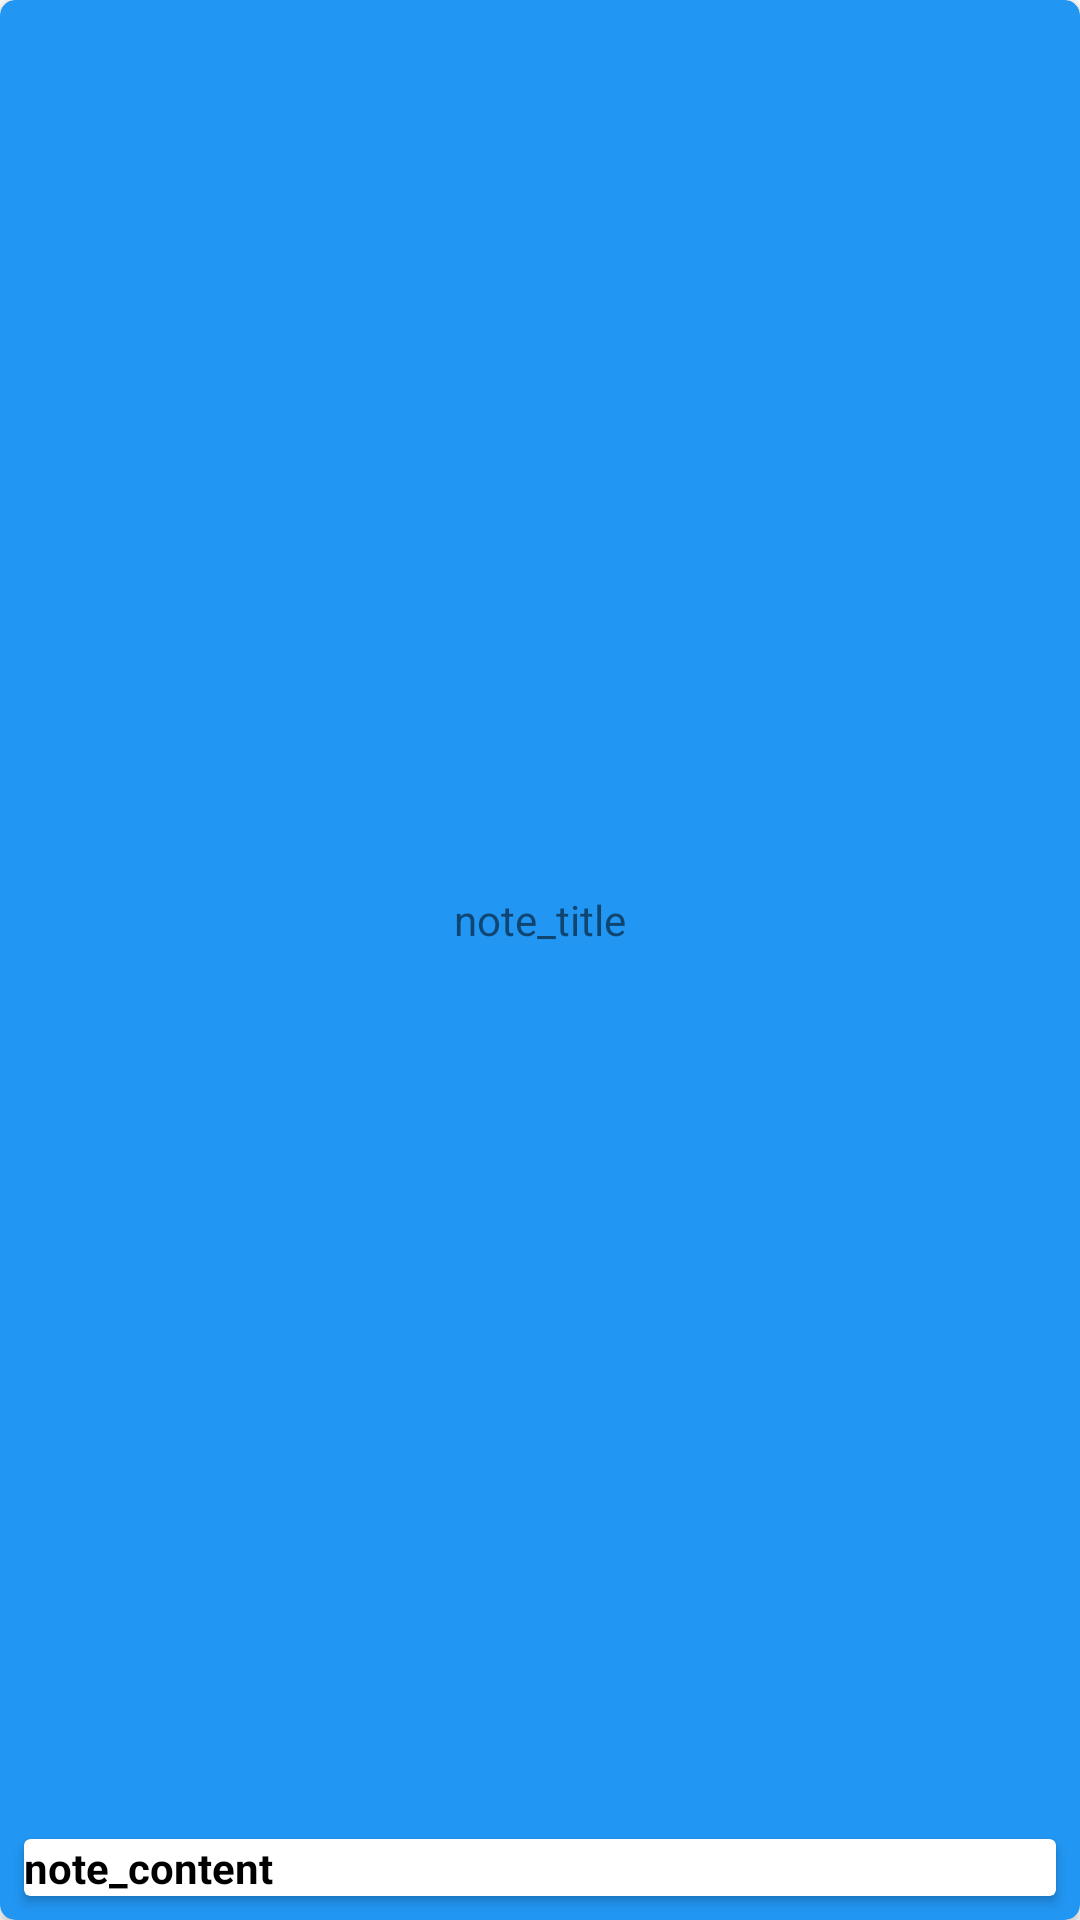

Android layout source for this screen:
<!-- AndroidManifest.xml: application theme Theme.Notatkon -->
<!-- res/layout/view_note.xml -->
<?xml version="1.0" encoding="utf-8"?>

    <androidx.cardview.widget.CardView xmlns:android="http://schemas.android.com/apk/res/android"
        xmlns:app="http://schemas.android.com/apk/res-auto"
        xmlns:tools="http://schemas.android.com/tools"
        android:id="@+id/card_note"
        android:layout_width="match_parent"
        android:layout_height="wrap_content"
        app:cardBackgroundColor="#2196F3"
        app:cardCornerRadius="5dp"
        app:cardElevation="2dp"
        app:contentPadding="0dp"
        app:layout_constraintBottom_toBottomOf="parent"
        app:layout_constraintEnd_toEndOf="parent"
        app:layout_constraintStart_toStartOf="parent"
        app:layout_constraintTop_toTopOf="parent"
        tools:layout_editor_absoluteX="8dp">

        <androidx.constraintlayout.widget.ConstraintLayout
            android:layout_width="match_parent"
            android:layout_height="match_parent">

            <TextView
                android:id="@+id/note_title"
                android:layout_width="wrap_content"
                android:layout_height="wrap_content"
                android:layout_marginStart="8dp"
                android:layout_marginTop="8dp"
                android:layout_marginEnd="8dp"
                android:layout_marginBottom="8dp"
                android:text="note_title"
                android:textAlignment="viewStart"
                android:textSize="14sp"
                app:layout_constraintBottom_toTopOf="@+id/card_view"
                app:layout_constraintEnd_toEndOf="parent"
                app:layout_constraintStart_toStartOf="parent"
                app:layout_constraintTop_toTopOf="parent" />

            <androidx.cardview.widget.CardView
                android:id="@+id/card_view"
                android:layout_width="match_parent"
                android:layout_height="wrap_content"
                android:layout_marginStart="8dp"
                android:layout_marginTop="8dp"
                android:layout_marginEnd="8dp"
                android:layout_marginBottom="8dp"
                android:orientation="horizontal"
                app:layout_constraintBottom_toBottomOf="parent"
                app:layout_constraintEnd_toEndOf="parent"
                app:layout_constraintStart_toStartOf="parent"
                app:layout_constraintTop_toTopOf="parent"
                app:layout_constraintVertical_bias="1.0">

                <androidx.constraintlayout.widget.ConstraintLayout
                    android:layout_width="match_parent"
                    android:layout_height="match_parent">

                    <TextView
                        android:id="@+id/note_content"
                        android:layout_width="wrap_content"
                        android:layout_height="wrap_content"
                        android:text="note_content"
                        android:textAlignment="viewStart"
                        android:textColor="@color/black"
                        android:textSize="14sp"
                        android:textStyle="bold"
                        app:layout_constraintBottom_toBottomOf="parent"
                        app:layout_constraintStart_toStartOf="parent"
                        app:layout_constraintTop_toTopOf="parent" />

                </androidx.constraintlayout.widget.ConstraintLayout>
            </androidx.cardview.widget.CardView>
        </androidx.constraintlayout.widget.ConstraintLayout>
    </androidx.cardview.widget.CardView>
<!-- resources referenced by this layout -->
<resources>
  <color name="black">#FF000000</color>
  <style name="Theme.Notatkon" parent="Theme.MaterialComponents.DayNight.DarkActionBar">
          
          <item name="colorPrimary">@color/purple_500</item>
          <item name="colorPrimaryVariant">@color/purple_700</item>
          <item name="colorOnPrimary">@color/white</item>
          
          <item name="colorSecondary">@color/teal_200</item>
          <item name="colorSecondaryVariant">@color/teal_700</item>
          <item name="colorOnSecondary">@color/black</item>
          
          <item name="android:statusBarColor" tools:targetApi="l">?attr/colorPrimaryVariant</item>
          
      </style>
  <color name="purple_500">#FF6200EE</color>
  <color name="purple_700">#FF3700B3</color>
  <color name="white">#FFFFFFFF</color>
  <color name="teal_200">#FF03DAC5</color>
  <color name="teal_700">#FF018786</color>
</resources>
